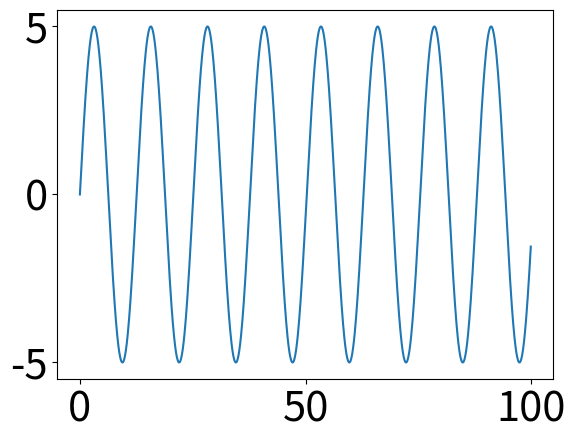
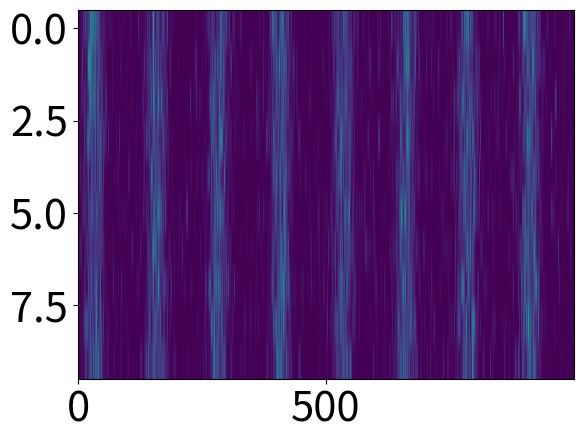
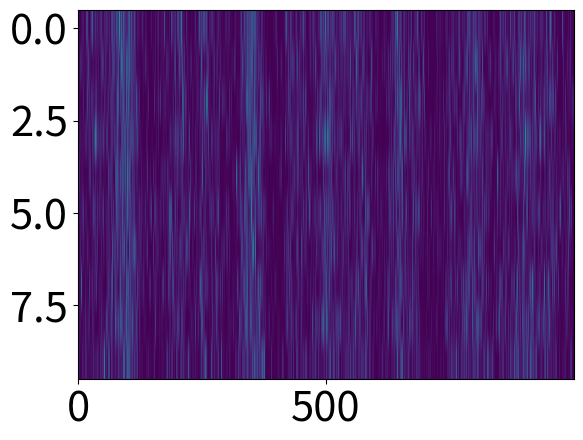
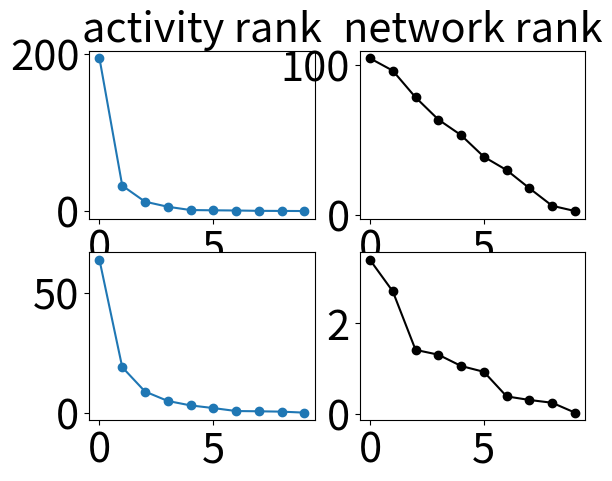
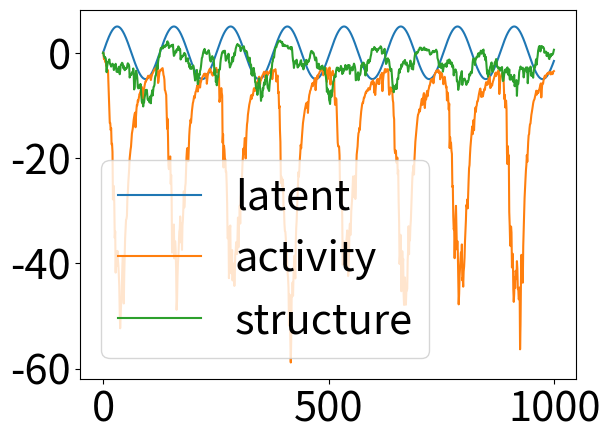

Python code for these plots, in order:
# -*- coding: utf-8 -*-
"""
Created on Mon Dec 26 08:20:39 2022

[redacted]
"""

import numpy as np
from matplotlib import pyplot as plt
import scipy as sp
from scipy.optimize import minimize
from scipy.special import gamma, factorial

import matplotlib 
matplotlib.rc('xtick', labelsize=30) 
matplotlib.rc('ytick', labelsize=30)

###
# Aim to simulate latent dynamcis
# generate spike trains
# fit with GLM network
# ... extentions:
#               adding hidden units
#               recovery with latent (GP or LDS) or network (rank, sparsity, EI) constraints
#               test with perturbation (out-of-equilibrium behavior)
###
# %% network and time length settings
N = 10
T = 100
dt = 0.1
time = np.arange(0,T,dt)
lt = len(time)
sig = .5
tau_l = 5

# %% latent dynamics
# potential: V(x) = 1/4*x**4 - x**2 - c*x
c = 0.
def vf(x):
    return -(x**3 - 2*x - c)
latent = np.zeros(lt)
for tt in range(lt-1):
    latent[tt+1] = latent[tt] + dt/tau_l*(vf(latent[tt])) + np.sqrt(dt*sig)*np.random.randn()

latent = 5*np.sin(time/2)

plt.figure()
plt.plot(time,latent)

# %% spiking process
M = np.random.randn(N)*1.5  # N by latent D
M = np.ones(N)
b = 3  # offiset for LDS
J = np.random.randn(N,N)*20.
randM = np.random.randn(N,N)
rank = 2
UU,SS,VV = np.linalg.svd(randM)
v1, v2 = UU[:,:rank], VV[:rank,:]
v1, v2 = np.random.randn(N), np.random.randn(N)
#J = (v1 @ v1.T + v2.T @ v2)*1 + J*0 + 0*v1@v2
#np.fill_diagonal(J, -2*np.ones(N))

spk = np.zeros((N,lt))  # spike train
rt = spk*1  # spike rate
tau_r = np.random.rand(N)*5
lamb_max, lamb_min = 1, 0
def NL(x):
    """
    Spiking nonlinearity
    """
#    nl = x * (x > 0)
#    nl = (lamb_max-lamb_min)/(1+np.exp(-x)) + lamb_min
    nl = np.log(1+np.exp(x))
#    nl = np.exp(x)
    return nl
def phi(x):
    """
    Synaptic nonlinearity
    """
#    ph = lamb_max/(1+np.exp(-x)) + lamb_min
#    ph = np.tanh(x)
    ph = x
    return ph

def spiking(nl):
    """
    Stochastic spiking process
    """
    ### Poisson spikes
#    spk = np.random.poisson(nl)
    
    ### Bernoulli spikes
#    spk = np.random.binomial(1, nl)
    
    ### neg-binomial
    rnb = 0.1
    spk = np.random.negative_binomial(nl+rnb,rnb)
    return spk
    

for tt in range(lt-1):
     spk[:,tt] = spiking(NL(M*latent[tt]-b))
#     spk[:,tt] = spiking(NL(J @ phi(rt[:,tt]) + 0)*dt)  # matched model control
     rt[:,tt+1] = rt[:,tt] + dt/tau_r*(-rt[:,tt] + spk[:,tt])

plt.figure()
plt.imshow(spk,aspect='auto')#,cmap='gray')

# %% inference
def negLL(ww, spk, rt, dt, f=np.exp, lamb=0):
    N = spk.shape[0]
    b = ww[:N]
    W = ww[N:].reshape(N,N)
    # poisson log likelihood
#    ll = np.sum(spk * np.log(f(W @ phi(rt) + b[:,None])) - f(W @ phi(rt) + b[:,None])*dt) #\
#            - lamb*np.linalg.norm(W)
#            - lamb*(W.T @ W).sum()
    
    # neg-binomial log-likelihood
    rnb = 0.1
    lamb = f(W @ phi(rt) + b[:,None]) + 10**-10
    ll = np.sum( np.log(gamma(spk+rnb)) - np.log(factorial(spk)) - np.log(gamma(rnb)) \
                + spk*(np.log(lamb)-np.log(lamb+rnb)) + rnb*(np.log(rnb)-np.log(rnb+lamb)) )
    return -ll

dd = N*N+N
w_init = np.zeros([dd,])  #Wij.reshape(-1)#
res = sp.optimize.minimize(lambda w: negLL(w, spk,rt,dt,NL, 0.),w_init,method='L-BFGS-B')#,tol=1e-5)
w_map = res.x
print(res.fun)
print(res.success)

###
### try row wise iteration for independent regression
### then try bilinear temporal filter
### then add in self-history inhibition

# %%
brec = w_map[:N]
Wrec = w_map[N:].reshape(N,N)*1.
spk_rec = np.zeros((N,lt))
rt_rec = spk_rec*0
for tt in range(lt-1):
    spk_rec[:,tt] = spiking(NL(Wrec @ phi(rt_rec[:,tt]) + brec)*dt)
    rt_rec[:,tt+1] = rt_rec[:,tt] + dt/tau_r*(-rt_rec[:,tt] + spk_rec[:,tt]) 

plt.figure()
plt.imshow(spk_rec,aspect='auto')

# %% rank analysis
c_rt = np.cov(rt)
c_rec = np.cov(rt_rec)

plt.figure()
uu,ss,vv = np.linalg.svd(c_rt)
plt.subplot(221)
plt.plot(ss,'-o')
plt.title('activity rank',fontsize=30)
uu,ss,vv = np.linalg.svd(c_rec)
plt.subplot(223)
plt.plot(ss,'-o')
uu,ss,vv = np.linalg.svd(J)
plt.subplot(222)
plt.plot(ss,'k-o')
plt.title('network rank',fontsize=30)
uu,ss,vv = np.linalg.svd(Wrec)
plt.subplot(224)
plt.plot(ss,'k-o')

# %% compare latent and rank projection
uu,ss,vv = np.linalg.svd(np.cov(rt))
m_pc = vv[0,:] #uu[:,0]
uu,ss,vv = np.linalg.svd(Wrec)
m_con = vv[0,:] #uu[:,0]
plt.figure()
plt.plot(latent, label='latent')
plt.plot(m_pc/np.linalg.norm(m_pc) @ rt, label='activity')
plt.plot(m_con/np.linalg.norm(m_con) @ rt_rec, label='structure')
plt.legend(fontsize=30)
